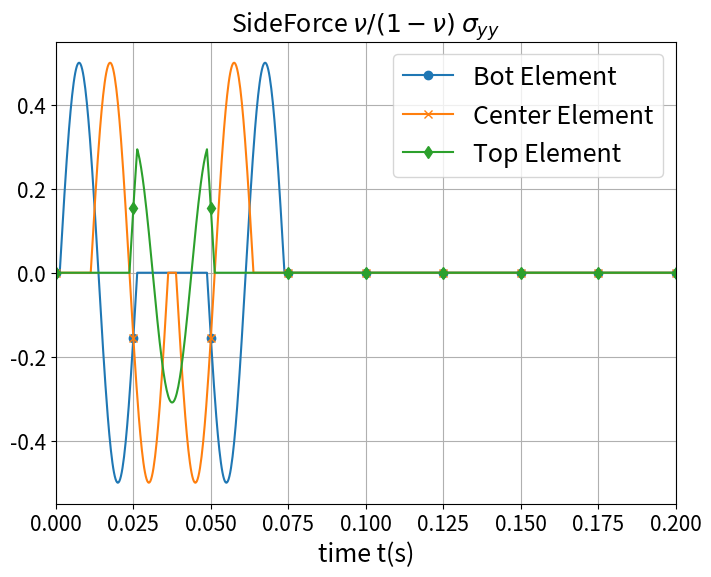

This chart was generated by the following Python code:
# -*- coding: utf-8 -*-
"""
Created on Tue Aug 29 09:52:58 2023

@author: User
"""
import numpy as np
import matplotlib.pyplot as plt
import matplotlib.ticker as ticker
import os
pi = np.pi
# lamb_cs = 0.1 #total length cs
Soil_10row= 10 # dt= 5e-4       #cpdt = 2.67e-4
Soil_20row= 20 # dt= 2.5e-4     #cpdt = 1.33e-4
Soil_40row= 40 # dt= 1.25e-4    #cpdt = 6.68e-05
Soil_80row= 80 # dt= 6.25e-05   #cpdt = 3.34e-05
Soil_100row= 100 # dt= 6.25e-05   #cpdt = 3.34e-05

Nele = Soil_10row # Soil_80row
End_Ele = Nele-1
cs = 200 # m/s
L = 10 # m(Soil_Depth)
nu = (1/3)  #  0.3 -> (epsilon_z /=0)
rho = 2000 # kg/m3 
G = (cs*cs)*rho  # N/m^2 = Kg/(m*s^2)
E =  G*2*(1+nu)  # N/m^2 = Kg/(m*s^2)
cp = (E*(1-nu)/((1+nu)*(1-2*nu)*rho))**(0.5)

A = 0.1# 0.1
# ======== Different frequency to Control Ws and Wp (v = f * lambda)======================
ws_40HZ =  (2*pi)/5 # 0 to 5m = 0 to 2*pi => x = 2*pi/5
ws_20HZ =  pi/5  # 0 to 10m = 0 to 2*pi => x = pi/5
ws_10HZ =  pi/10 # 0 to 20m = 0 to 2*pi => x = pi/10

wp_20HZ =  pi/10 # 0 to 20m = 0 to 2*pi => x = pi/10
wp_10HZ =  pi/20 # 0 to 40m = 0 to 2*pi => x = pi/20
wp_40HZ =  pi/5 # 0 to 10m = 0 to 2*pi => x = pi/5

# ============================== Consider PWave ======================================
# calculate eace step time
tns_cp = L/cp # wave transport time
dcell_cp = tns_cp/Nele #each cell time
dt_cp = dcell_cp*0.1 #eace cell have 10 steps
print(f"Pwave travel = {tns_cp} ;dcell = {dcell_cp} ;dt = {dt_cp}")

time_cp = np.arange(0.0, 0.02503,dt_cp)
timecp_Node = np.arange(0.0, 0.02503,dt_cp)
Nt_cp = len(time_cp)

#----------- Soil Coordinate --------------
x = cp*time_cp #m
def Incoming_wave(w, x, cp, t):  #事實上為（xi,yi,t），空間跟時間資訊全寫進去，目前只用到yi的空間
    return np.sin(w*(x-cp*t)) # Normal：np.sin(w*(x-cs*t))

def Outgoing_wave(w, x, cp, t):
    return np.sin(w*(x+cp*t)) # Norrmal： np.sin(w*(x+cs*t))

Nnode = Nele + 1
End_Node = Nele
dy = L/Nele # 1, 0.1
dx= dy/10 # 0.1, 0.01 each element have 10 step dx

total_Transport_cp = np.arange(0.0,20.1, dx)

# ---------- Incoming wave (Beam distributed load)------------------
XIn = np.zeros((len(total_Transport_cp), Nele))
# X = 0~10 m 
for j in range(Nele): #100 
    tin = time_cp[10*j+5]
    x0 = x[10*j+5]  # 0.05,0.15,0.25....,9.95
    # print(x0,cp*tin)
    for i in range(len(time_cp)):      
        xii = x0 + dx*i 
        XIn[5+10*j+i,j] = Incoming_wave(wp_40HZ, xii, cp, tin)  #from 0.05m to 9.95m

# ---------- Outcoming wave (Beam distributed load)-------------------
XOut = np.zeros((len(total_Transport_cp), Nele))
Output_disp = 5 # 9.95
End_disp = 10*Nele-5
# X = 10m ~ 20m
for j in range(Nele):# 100 Nele
    tout = time_cp[Output_disp+10*j] 
    x0 = (L-(dy/2))-dy*j   #9.5/9.75/9.875/9.9375/9.95-dy*j 
    # print(x0,cp*tout)
    for i in range(len(time_cp)):      
        xoo = x0 + dx*i 
        XOut[End_disp-10*j+i,End_Ele-j] = Outgoing_wave(wp_40HZ, xoo, cp, tout)  #from 9.95m to 0.05m      
        
# ---------- Incoming wave (Nodal Load)------------------
XNodeIn = np.zeros((len(total_Transport_cp),Nnode))
# X = 0~10 m 
for j in range(Nnode): #Nele 101
    tNin = timecp_Node[10*j+0]
    x0 = x[10*j+0] # 1,2,3
    # print(x0,cp*tNin)
    for i in range(len(timecp_Node)):      
        xii = x0 + dx*i 
        XNodeIn[0+10*j+i,j] = Incoming_wave(wp_40HZ, xii, cp, tNin)  #from 0.05m to 9.95m
        # print(xii)
        
# ---------- Outcoming wave (Nodal load)-------------------
XNodeOut = np.zeros((len(total_Transport_cp),Nnode))
Endx0 = Nele*10
# X = 10m ~ 20m
for j in range(Nnode):# Nnode 101
    tNout = timecp_Node[10*j]
    x0 =  x[Endx0-10*j]
    # print(x0,cp*tNout)
    for i in range(len(timecp_Node)):      
        xoo = x0 + dx*i 
        XNodeOut[Endx0-10*j+i,End_Node-j] = Outgoing_wave(wp_40HZ, xoo, cp, tNout)  #from 10.0m to 0.0m   

total_time = np.arange(0.0,0.40003,dt_cp)
Pwave = np.zeros((len(total_time),Nele))

# ===== New BC Sideforce on Left and Right ==============
PNodeforce_x = np.zeros((len(total_time),Nnode)) # 11  ## 名字也不能叫force，需乘以面積才能叫force
PNodeforce_y = np.zeros((len(total_time),Nnode)) # 11

PSideforce_y = np.zeros((len(total_time),Nele))  # 10
PSideforce_x = np.zeros((len(total_time),Nele))  # 10

# ----- 事實上是算 taux、tauy ------------------

ForceX_Cofficient = nu/(1-nu)
ForceY_Cofficient = (cs/cp)

# Pwave Hz=10 => Xin + Xin (入射波跟回彈波都一樣 xin)
# ===== Input Incoming Wave and Outcoming Wave to wave1 =======================
for g in range(Nele): #Nele
    to = 5 + 10*g
    for t in range(len(total_time)):
        if total_time[t] < 0.025:
            Pwave[to+t,g] = (Pwave[to+t,g] + XIn[to+t,g])  # original wave transport
# ----- Swave sigma_yy --------------------------   
            PSideforce_x[to+t,g] = PSideforce_x[to+t,g] + (ForceX_Cofficient*XIn[to+t,g])
# ----- Swave eta_p*(Vx) --------------------------             
            PSideforce_y[to+t,g] = PSideforce_y[to+t,g] + (ForceY_Cofficient *XIn[to+t,g])
            
        if total_time[t] >= 0.025 and total_time[t] < 0.050:
            Pwave[to+t,End_Ele-g] = Pwave[to+t,End_Ele-g] + XOut[t-to,End_Ele-g]   # original wave transport
# ----- Swave sigma_yy --------------------------
            PSideforce_x[to+t,End_Ele-g] = PSideforce_x[to+t,End_Ele-g] - (ForceX_Cofficient*XOut[t-to,End_Ele-g]) # + (-XOut[t-to,End_Ele-g])
# ----- Swave eta_p*(Vx) taux --------------------------             
            PSideforce_y[to+t,End_Ele-g] = PSideforce_y[to+t,End_Ele-g] + (ForceY_Cofficient*XOut[t-to,End_Ele-g]) # + (ForceX_Cofficient *XOut[t-to,End_Ele-g])

for m in range(Nnode): #Nnode 101/ 81
    t1 = 10*m
    # print(t1)
    for n in range(len(total_time)):
        if total_time[n] < 0.025:
# ----- Swave eta_p*(Vx) -------------------------- 
            PNodeforce_x[t1+n,m] = PNodeforce_x[t1+n,m] + (ForceX_Cofficient *XNodeIn[t1+n,m])
# ----- Swave sigma_xy ---------------------------------------
            PNodeforce_y[t1+n,m] = PNodeforce_y[t1+n,m] + (ForceY_Cofficient *XNodeIn[t1+n,m])
            
        if total_time[n] >= 0.025 and total_time[n] < 0.050: 
# ----- Swave eta_p*(Vx) taux -------------------------- 
            PNodeforce_x[t1+n,End_Node-m] = PNodeforce_x[t1+n,End_Node-m] - (ForceX_Cofficient *XNodeOut[n-t1,End_Node-m]) # XNodeOut[n-t1,End_Node-m]
# ----- Swave sigma_xy tauy---------------------------------------
            PNodeforce_y[t1+n, End_Node-m] = PNodeforce_y[t1+n, End_Node-m] + (ForceY_Cofficient* XNodeOut[n-t1, End_Node-m]) # XNodeOut[n-t1, End_Node-m]
# --只需要vx vy sx sy sxy etax etay(7個)----
            

# # # ---- Output matrix eace column to txt file --------------
FilePath = f"D:/shiang/opensees/20220330/OpenSeesPy/TimeSeries/Pwave_Time"
# num_rows, num_cols = PSideforce_x.shape# SNodeforce_y.shape
# # # # # 建立資料夾
# # ---------- Swave ---------------
# S_folder_name_x = f"{FilePath}/SideBeam_Time/HZ40_P_Sideforce_{Nele}rowx" # "S_Nodeforce_80rowx"

# os.makedirs(S_folder_name_x, exist_ok=True)
# for col in range(num_cols):
#     column_values = PSideforce_x[:, col] # SNodeforce_x
#     output_file = f"ele{col + 1}.txt" # node{col + 1}.txt
#     with open(os.path.join(S_folder_name_x, output_file), 'w') as f:
#         for value in column_values:
#             f.write(f"{value}\n")
            
# # ---- Output matrix eace column to txt file --------------
# num_rows, num_cols = PSideforce_y.shape# 8001,100

# S_folder_name_y = f"{FilePath}/SideBeam_Time/HZ40_P_Sideforce_{Nele}rowy" # S_Sideforce_y
# os.makedirs(S_folder_name_y, exist_ok=True)
# # 逐一建立txt檔案並放入資料夾
# for col in range(num_cols):
#     column_values = PSideforce_y[:, col] #SSideforce_y
#     output_file = f"ele{col + 1}.txt"
#     with open(os.path.join(S_folder_name_y, output_file), 'w') as f:
#         for value in column_values:
#             f.write(f"{value}\n")

# # ---------- S wave NodalForce Wx---------------
# num_rows, num_cols = PNodeforce_x.shape# 8001,100

# S_folder_name_y = f"{FilePath}/SideBeam_Time/HZ40_P_Nodeforce_{Nele}rowx" # NodalForce
# os.makedirs(S_folder_name_y, exist_ok=True)
# for col in range(num_cols):
#     column_values = PNodeforce_x[:, col]
#     output_file = f"node{col + 1}.txt"
#     with open(os.path.join(S_folder_name_y, output_file), 'w') as f:
#         for value in column_values:
#             f.write(f"{value}\n")
            
# # ---------- S wave NodalForce Wy---------------
# num_rows, num_cols = PNodeforce_y.shape# 8001,100

# S_folder_name_y = f"{FilePath}/SideBeam_Time/HZ40_P_Nodeforce_{Nele}rowy" # NodalForce
# os.makedirs(S_folder_name_y, exist_ok=True)
# for col in range(num_cols):
#     column_values = PNodeforce_y[:, col]
#     output_file = f"node{col + 1}.txt"
#     with open(os.path.join(S_folder_name_y, output_file), 'w') as f:
#         for value in column_values:
#             f.write(f"{value}\n")

# # ------- wave put into the timeSeries ---------------   
plt.figure(figsize=(8,6))
# plt.title('Wave Transport',fontsize = 18)   
 
plt.title(r'SideForce $\nu/(1-\nu)$ $\sigma_{yy}$',fontsize = 18)    
# plt.title(r'SideForce $\eta_{s}v_y$',fontsize = 18)   

# plt.title(r'NodeForce $\sigma_{yy}$',fontsize = 18)      
# plt.title(r'NodeForce $\eta_{s}v_y$',fontsize = 18)   

plt.xlabel("time t(s)",fontsize=18)

# ----- Swave sigma_yy -------------
plt.plot(total_time,PSideforce_x[:,0],label ='Bot Element', marker='o', markevery=100)
plt.plot(total_time,PSideforce_x[:, int(Nele/2)-1],label ='Center Element', marker='x', markevery=100)
plt.plot(total_time,PSideforce_x[:, int(Nele-1)],label ='Top Element', marker='d', markevery=100)

# plt.plot(total_time,PNodeforce_x[:,0],label ='Bot node', marker='o', markevery=100)
# plt.plot(total_time,PNodeforce_x[:,int(Nele/2)],label ='Center node', marker='x', markevery=100)
# plt.plot(total_time,PNodeforce_x[:,int(Nele)],label ='Top node', marker='d', markevery=100)

# # ----- Swave eta_s*(Vy) -------------
# plt.plot(total_time,PSideforce_y[:,0],label ='Bot Element', marker='o', markevery=100)
# plt.plot(total_time,PSideforce_y[:, int(Nele/2)-1],label ='Center Element', marker='x', markevery=100)
# plt.plot(total_time,PSideforce_y[:, int(Nele-1)],label ='Top Element', marker='d', markevery=100)

# plt.plot(total_time,PNodeforce_y[:,0],label ='Bot node', marker='o', markevery=100)
# plt.plot(total_time,PNodeforce_y[:,int(Nele/2)],label ='Center node', marker='x', markevery=100)
# plt.plot(total_time,PNodeforce_y[:,int(Nele)],label ='Top node', marker='d', markevery=100)

plt.legend(loc='upper right',fontsize=18)
plt.xticks(fontsize = 15)
plt.yticks(fontsize = 15)
plt.xlim(0.0, 0.20) # 0.40
plt.grid(True)

# # ============ Beam "node" element transport =====================================================

# # ========== Incoming Wave ==========================================
# plt.figure()
# plt.title('Node Incoming Wave',fontsize = 18)
# plt.xlabel("x(m)",fontsize=18)
# plt.ylabel(r"$y=sin\omega(x-c_{s}t)$",fontsize=18)
# plt.plot(total_Transport,XNodeIn[:,0],label ='Node 1',marker='o', markevery=100)
# plt.plot(total_Transport,XNodeIn[:, int(Nele/2)],label ='Node 40',marker='d', markevery=100) # XNodeIn[:,40]
# plt.plot(total_Transport,XNodeIn[:, int(Nele)],label ='Node 81',marker='x', markevery=100) # XNodeIn[:,80]
# plt.legend(loc='upper right',fontsize=18)
# plt.xlim(0,30.0)
# plt.xticks(fontsize = 15)
# plt.yticks(fontsize = 15)
# plt.grid(True)

# # ========== Outcoming Wave ========================================== Nnode
# plt.figure()
# plt.title('Node Outcoming Wave',fontsize = 18)
# plt.xlabel("x(m)",fontsize=18)
# plt.ylabel(r"$y=sin\omega(x+c_{s}t)$",fontsize=18)
# plt.plot(total_Transport,XNodeOut[:,0],label ='Node 1',marker='o', markevery=100)
# plt.plot(total_Transport,XNodeOut[:, int(Nele/2)],label ='Node 40',marker='d', markevery=100)
# plt.plot(total_Transport,XNodeOut[:, int(Nele)],label ='Node 80',marker='x', markevery=100)
# plt.xlim(0,30.0)

# plt.legend(loc='upper right',fontsize=18)
# plt.xticks(fontsize = 15)
# plt.yticks(fontsize = 15)
# plt.grid(True)

# # # ============ Beam element transport =====================================================
# # ========== Incoming Wave ==========================================
# plt.figure()
# plt.title('Incoming Wave' + r"f = 40Hz",fontsize = 18)
# plt.xlabel("x(m)",fontsize=18)
# plt.ylabel(r"$y=sin\omega(x-c_{s}t)$",fontsize=18)
# plt.plot(total_Transport_cp, XIn[:,0],label ='ele 1',marker='o', markevery=100) # XIn[:,0]
# plt.plot(total_Transport_cp, XIn[:, int(Nele/2)-1],label ='ele 39',marker='d', markevery=100) # XIn[:,39]
# plt.plot(total_Transport_cp, XIn[:, int(Nele-1)],label ='ele 79',marker='x', markevery=100) # XIn[:,79]
# plt.legend(loc='upper right',fontsize=18)
# plt.xlim(0,30.0)
# plt.xticks(fontsize = 15)
# plt.yticks(fontsize = 15)
# plt.grid(True)

# # ========== Outcoming Wave ==========================================
# plt.figure()
# plt.title('Outcoming Wave'+ r"f = 40Hz",fontsize = 18)
# plt.xlabel("x(m)",fontsize=18)
# plt.ylabel(r"$y=sin\omega(x+c_{s}t)$",fontsize=18)
# plt.plot(total_Transport_cp, XOut[:,0],label ='ele 1',marker='o', markevery=100)
# plt.plot(total_Transport_cp, XOut[:,int(Nele/2)-1],label ='ele 39',marker='d', markevery=100)
# plt.plot(total_Transport_cp, XOut[:,int(Nele-1)],label ='ele 79',marker='x', markevery=100)
# plt.xlim(0,30.0)

# plt.legend(loc='upper right',fontsize=18)
# plt.xticks(fontsize = 15)
# plt.yticks(fontsize = 15)
# plt.grid(True)


        
